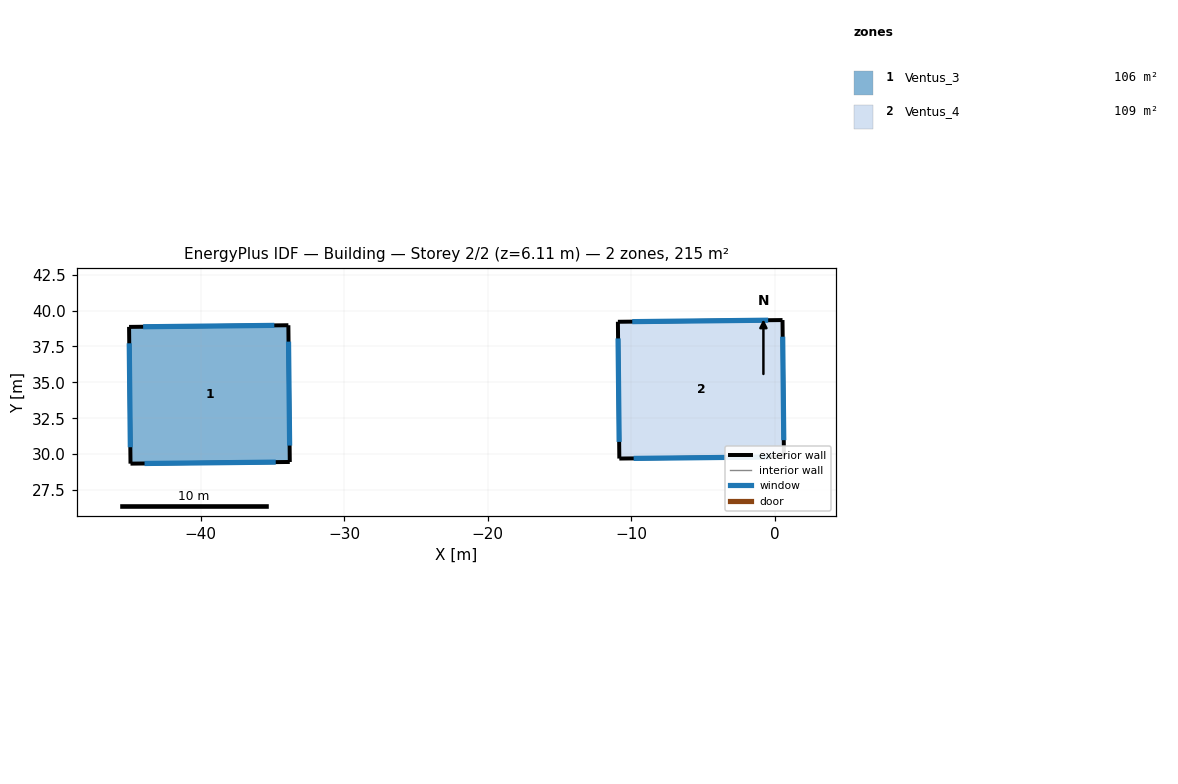
=== STOREY PLAN SPEC (per zone: floor XY polygon, exterior-wall plan segments, windows/doors) ===
zone 1: Ventus_3  (105.7 m²)
  floor: (-33.89, 38.98) (-33.80, 29.46) (-44.89, 29.34) (-44.99, 38.86)
  exterior wall: (-33.89, 38.98) – (-44.99, 38.86)  [11.1 m]
    window: (-34.87, 38.97) – (-44.01, 38.87)  [13.2 m²]
  exterior wall: (-44.99, 38.86) – (-44.89, 29.34)  [9.5 m]
    window: (-44.98, 37.72) – (-44.90, 30.48)  [8.1 m²]
  exterior wall: (-44.89, 29.34) – (-33.80, 29.46)  [11.1 m]
    window: (-43.91, 29.35) – (-34.77, 29.45)  [13.2 m²]
  exterior wall: (-33.80, 29.46) – (-33.89, 38.98)  [9.5 m]
    window: (-33.81, 30.60) – (-33.88, 37.84)  [8.1 m²]
zone 2: Ventus_4  (109.2 m²)
  floor: (0.52, 39.34) (0.62, 29.82) (-10.85, 29.70) (-10.95, 39.22)
  exterior wall: (0.52, 39.34) – (-10.95, 39.22)  [11.5 m]
    window: (-0.48, 39.33) – (-9.95, 39.23)  [13.9 m²]
  exterior wall: (-10.95, 39.22) – (-10.85, 29.70)  [9.5 m]
    window: (-10.93, 38.06) – (-10.86, 30.85)  [8.2 m²]
  exterior wall: (-10.85, 29.70) – (0.62, 29.82)  [11.5 m]
    window: (-9.85, 29.71) – (-0.38, 29.80)  [13.9 m²]
  exterior wall: (0.62, 29.82) – (0.52, 39.34)  [9.5 m]
    window: (0.61, 30.97) – (0.53, 38.18)  [8.2 m²]

=== DERIVED (storey summary) ===
Building: Building
Storey: 2 of 2  (floor level z = 6.11 m)
Storey gross floor area: 214.8 m²
Zones on this storey: 2
  - Ventus_3: floor 105.7 m²; exterior wall 41.2 m (140.3 m²); 4 window(s) 42.6 m²; WWR 30.4%
  - Ventus_4: floor 109.2 m²; exterior wall 42.0 m (145.4 m²); 4 window(s) 44.3 m²; WWR 30.5%
Zone adjacency: (none detected)